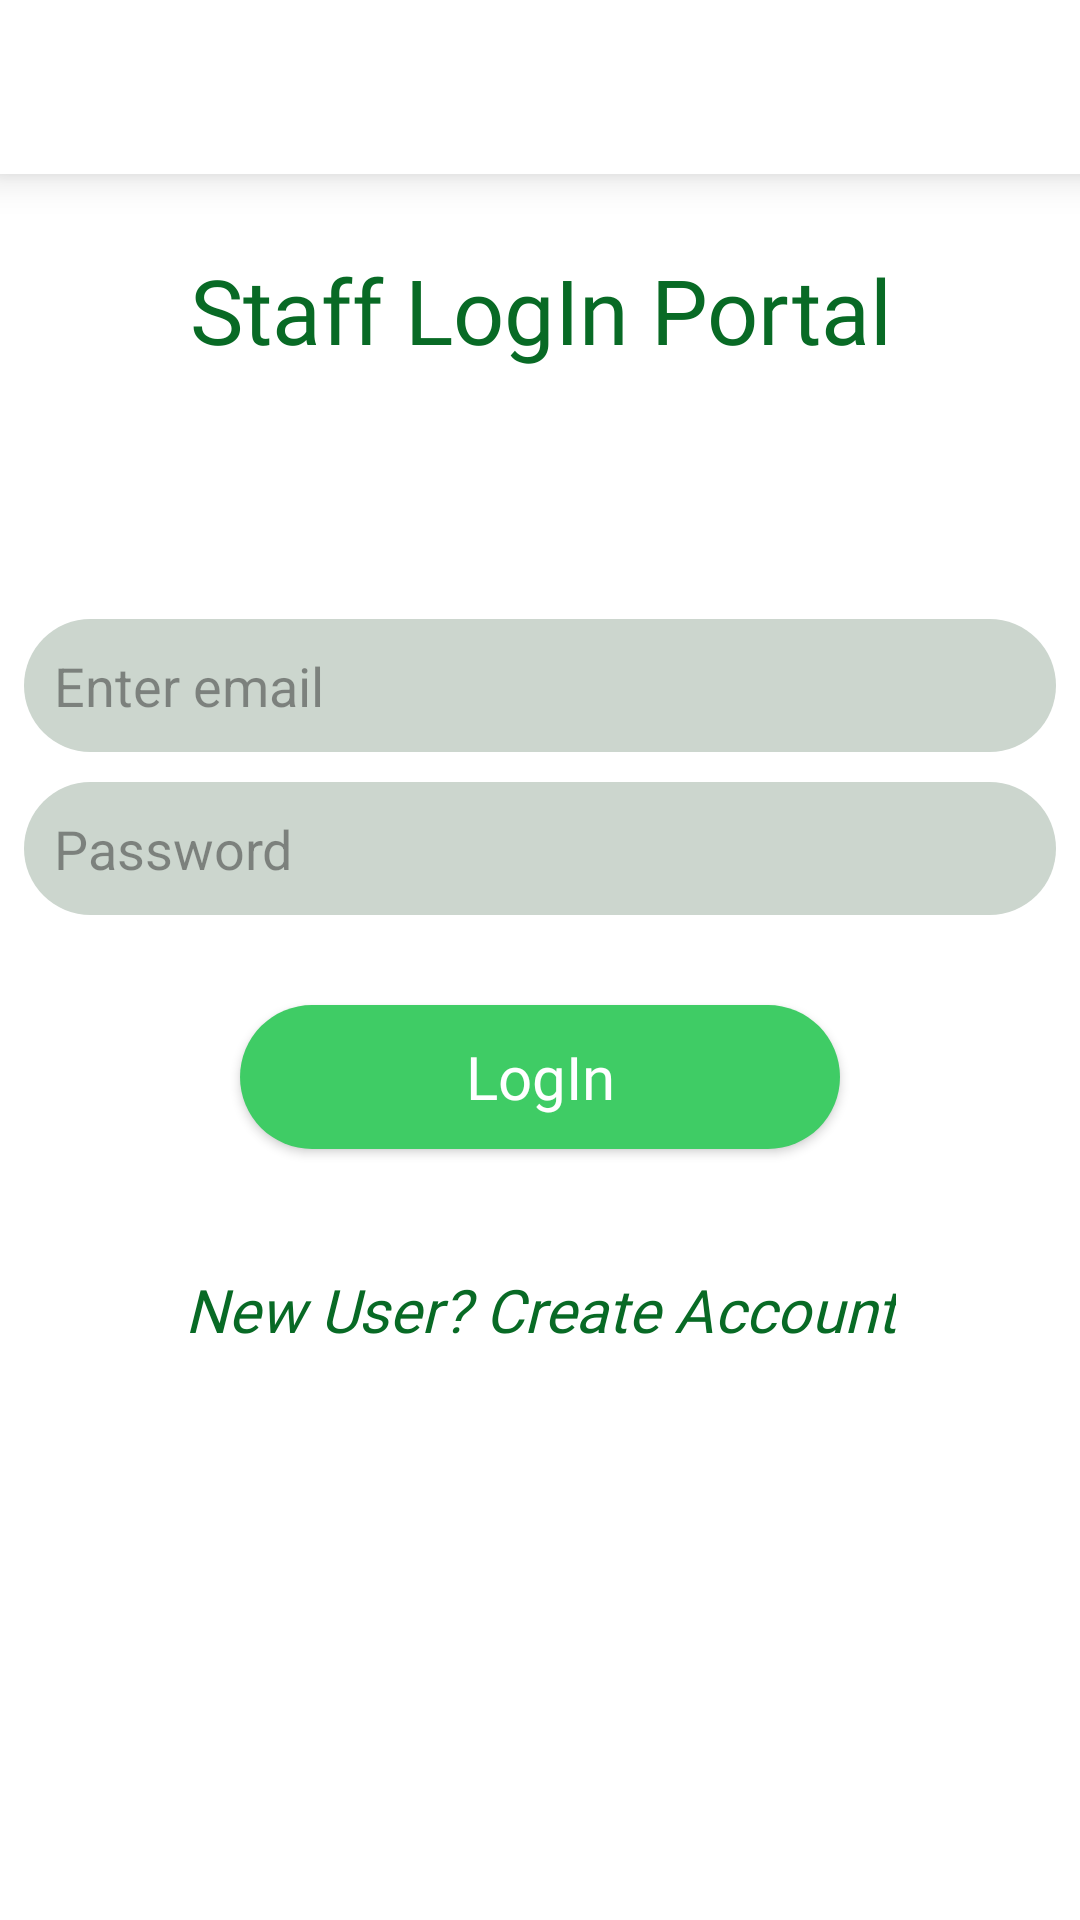

Write the Android layout XML for this screen, with the resource values it uses.
<!-- AndroidManifest.xml: application theme Theme.HostelManagementSystem -->
<!-- res/layout/activity_staff_login.xml -->
<?xml version="1.0" encoding="utf-8"?>
<androidx.constraintlayout.widget.ConstraintLayout xmlns:android="http://schemas.android.com/apk/res/android"
    xmlns:app="http://schemas.android.com/apk/res-auto"
    xmlns:tools="http://schemas.android.com/tools"
    android:layout_width="match_parent"
    android:layout_height="match_parent"
    tools:context=".StaffLogin">
    <TextView
        android:id="@+id/textView6"
        android:layout_width="wrap_content"
        android:layout_height="wrap_content"
        android:layout_marginTop="75dp"
        android:fontFamily="@font/aclonica"
        android:gravity="center"
        android:padding="8dp"
        android:text="@string/staff_login_portal"
        android:textColor="#086A25"
        android:textSize="30sp"
        app:layout_constraintEnd_toEndOf="parent"
        app:layout_constraintStart_toStartOf="parent"
        app:layout_constraintTop_toTopOf="parent" />


    <EditText
        android:id="@+id/staff_login_userEmail"
        android:layout_width="match_parent"
        android:layout_height="wrap_content"
        android:layout_marginStart="8dp"
        android:layout_marginTop="75dp"
        android:layout_marginEnd="8dp"
        android:background="@drawable/edit_text_bg"
        android:hint="@string/enter_email"
        android:inputType="textEmailAddress"
        android:padding="10dp"
        android:textColorHint="#72191818"
        app:layout_constraintEnd_toEndOf="parent"
        app:layout_constraintHorizontal_bias="1.0"
        app:layout_constraintStart_toStartOf="parent"
        app:layout_constraintTop_toBottomOf="@+id/textView6" />

    <EditText
        android:id="@+id/staff_login_password"
        android:layout_width="match_parent"
        android:layout_height="wrap_content"
        android:layout_marginStart="8dp"
        android:layout_marginTop="10dp"
        android:layout_marginEnd="8dp"
        android:background="@drawable/edit_text_bg"
        android:hint="@string/password"
        android:padding="10dp"
        android:textColorHint="#72191818"
        app:layout_constraintEnd_toEndOf="parent"
        app:layout_constraintHorizontal_bias="1.0"
        app:layout_constraintStart_toStartOf="parent"
        app:layout_constraintTop_toBottomOf="@+id/staff_login_userEmail" />

    <Button
        android:id="@+id/staff_login_button"
        android:layout_width="200dp"
        android:layout_height="wrap_content"
        android:layout_marginTop="30dp"
        android:text="@string/login"
        android:padding="8dp"
        android:fontFamily="@font/aclonica"
        android:textSize="20sp"
        android:textColor="@color/white"
        android:textAllCaps="false"
        android:background="@drawable/button_bg"
        app:layout_constraintEnd_toEndOf="parent"
        app:layout_constraintStart_toStartOf="parent"
        app:layout_constraintTop_toBottomOf="@+id/staff_login_password" />

    <TextView
        android:id="@+id/textView10"
        android:layout_width="wrap_content"
        android:layout_height="wrap_content"
        android:layout_marginTop="32dp"
        android:fontFamily="@font/aclonica"
        android:gravity="center"
        android:padding="8dp"
        android:text="@string/new_user_create_account"
        android:textColor="#086A25"
        android:textSize="20sp"
        android:textStyle="italic"
        app:layout_constraintEnd_toEndOf="parent"
        app:layout_constraintStart_toStartOf="parent"
        app:layout_constraintTop_toBottomOf="@+id/staff_login_button" />

    <com.google.android.material.bottomnavigation.BottomNavigationView
        android:id="@+id/bottomNavigationView"
        android:layout_width="406dp"
        android:layout_height="58dp"
        tools:layout_editor_absoluteX="1dp"
        tools:layout_editor_absoluteY="672dp">

    </com.google.android.material.bottomnavigation.BottomNavigationView>

    <ImageButton
        android:id="@+id/back"
        android:layout_width="wrap_content"
        android:layout_height="wrap_content"
        app:layout_constraintBottom_toBottomOf="parent"
        app:layout_constraintEnd_toEndOf="parent"
        app:layout_constraintHorizontal_bias="0.044"
        app:layout_constraintStart_toStartOf="parent"
        app:layout_constraintTop_toTopOf="parent"
        app:layout_constraintVertical_bias="0.023"
        app:srcCompat="@drawable/abc_vector_test" />


</androidx.constraintlayout.widget.ConstraintLayout>
<!-- resources referenced by this layout -->
<resources>
  <!-- drawable button_bg (drawable) -->
  <?xml version="1.0" encoding="utf-8"?>
  <selector xmlns:android="http://schemas.android.com/apk/res/android" android:layout_height="wrap_content" android:layout_width="wrap_content">
      <item>
          <shape android:shape="rectangle">
              <solid android:color="#3FCC65"/>
              <corners android:radius="75dp" />
  
  
          </shape>
  
      </item>
  </selector>
  <!-- drawable edit_text_bg (drawable) -->
  <?xml version="1.0" encoding="utf-8"?>
  <selector xmlns:android="http://schemas.android.com/apk/res/android">
      <item>
          <shape android:shape="rectangle">
              <solid android:color="#CCD6CE"/>
              <corners android:radius="75dp" />
  
  
          </shape>
  
      </item>
  </selector>
  <string name="enter_email">Enter email</string>
  <string name="login">LogIn</string>
  <string name="new_user_create_account">New User? Create Account</string>
  <string name="password">Password</string>
  <string name="staff_login_portal">Staff LogIn Portal</string>
  <style name="Theme.HostelManagementSystem" parent="Theme.MaterialComponents.DayNight.DarkActionBar">
          
          <item name="colorPrimary">#345A19</item>
          <item name="colorPrimaryVariant">#086A25</item>
          <item name="colorOnPrimary">#228E42</item>
          
          <item name="colorSecondary">#3FCC65</item>
          <item name="colorSecondaryVariant">#086A25</item>
          <item name="colorOnSecondary">#228E42</item>
          
          <item name="android:statusBarColor" tools:targetApi="l">?attr/colorPrimaryVariant</item>
          
      </style>
  <!-- not gathered from this repository: default colours our renderer supplied (Android Studio template values) -->
  <color name="white">#FFFFFFFF</color>
</resources>
